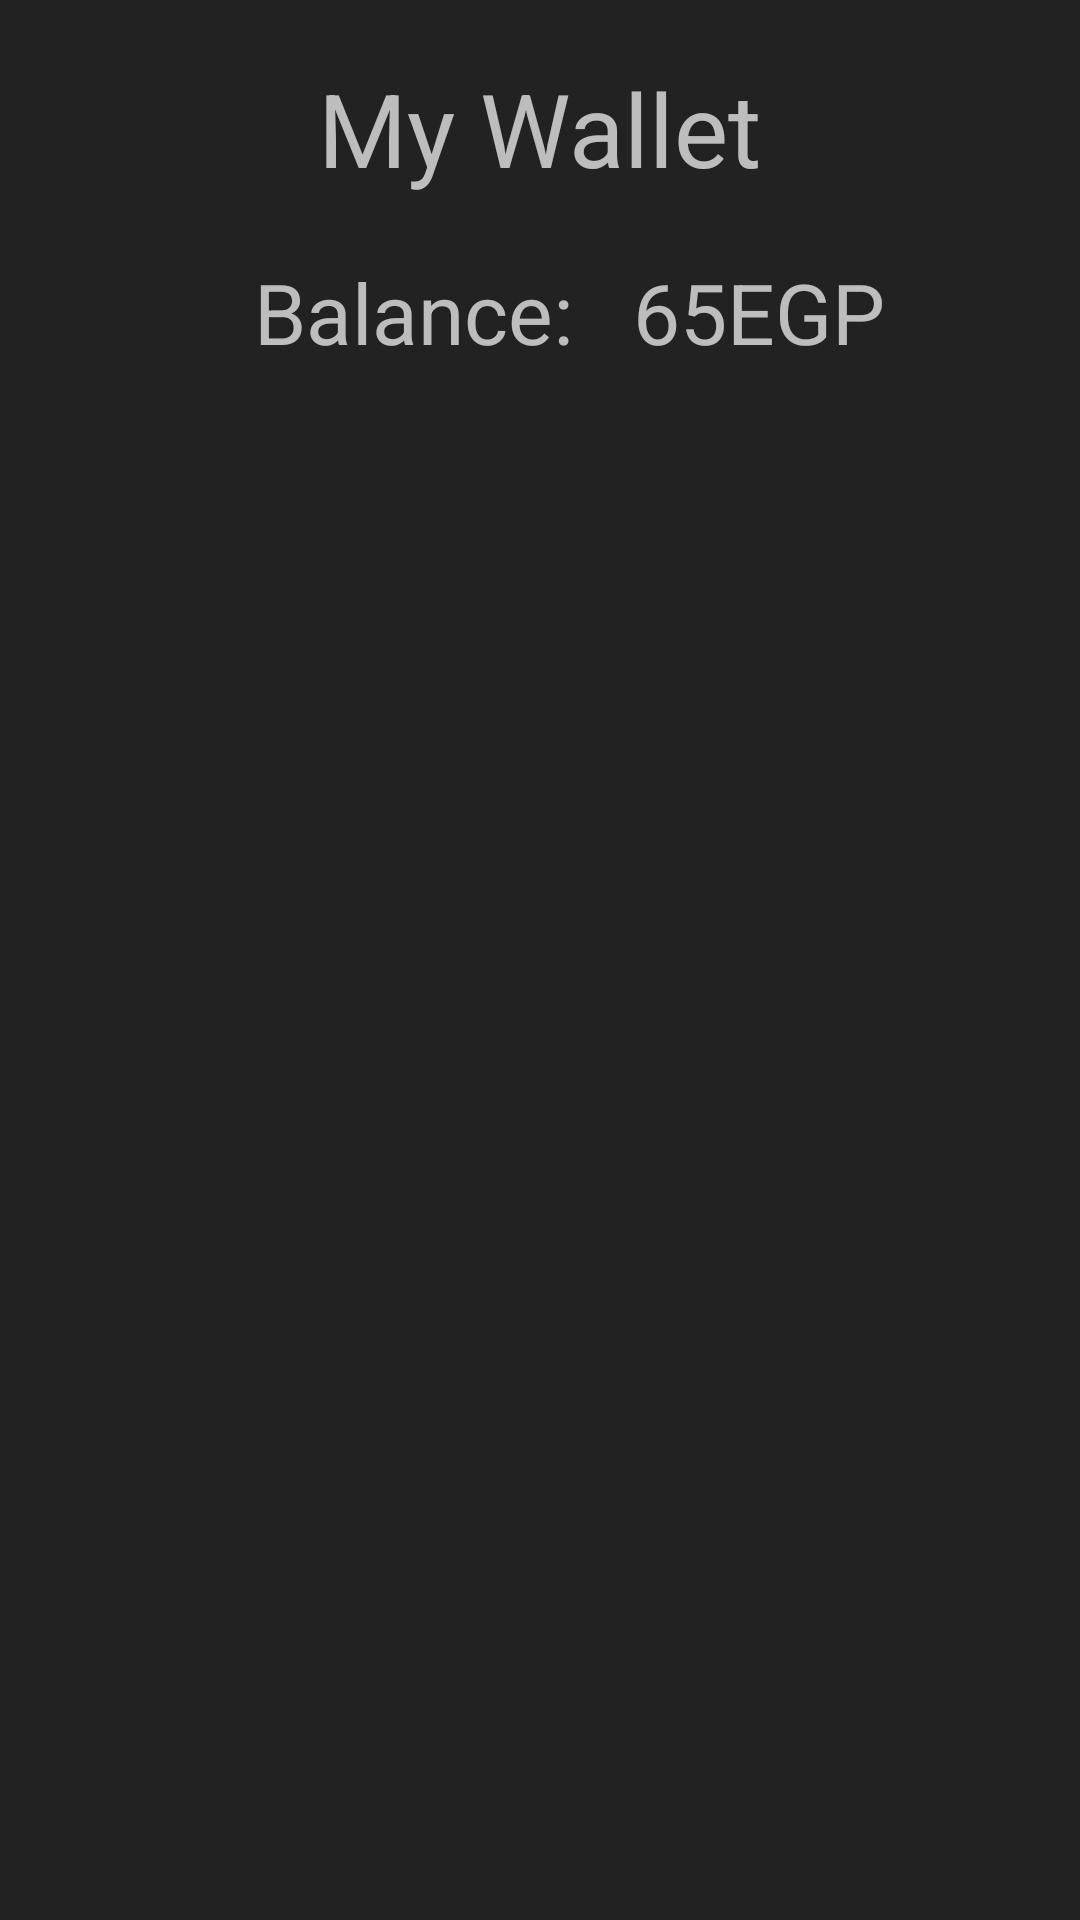

Layout XML and referenced resources for this Android screen:
<!-- AndroidManifest.xml: application theme Theme.RideOn -->
<!-- res/layout/d_popup_wallet.xml -->
<?xml version="1.0" encoding="utf-8"?>
<LinearLayout
    xmlns:android="http://schemas.android.com/apk/res/android"
    xmlns:tools="http://schemas.android.com/tools"
    android:layout_width="match_parent"
    android:layout_height="wrap_content"
    android:orientation="vertical"
    android:theme="@style/ThemeOverlay.AppCompat.Dark"
    android:background="@color/secondary_dark"
    tools:context=".controller.passenger.popups.Wallet">

    <TextView
        android:layout_width="wrap_content"
        android:layout_height="wrap_content"
        android:textSize="34sp"
        android:text="My Wallet"
        android:layout_gravity="center"
        android:layout_margin="20dp"/>

    <LinearLayout
        android:layout_width="match_parent"
        android:layout_height="wrap_content"
        android:layout_marginStart="20dp"
        android:layout_marginBottom="30dp"
        android:gravity="center"
        android:orientation="horizontal">

        <TextView
            android:layout_width="wrap_content"
            android:layout_height="wrap_content"
            android:text="Balance:"
            android:textSize="28sp"
            android:layout_marginEnd="20dp"/>

        <TextView
            android:id="@+id/text_view_balance"
            android:layout_width="wrap_content"
            android:layout_height="wrap_content"
            android:textSize="28sp"
            android:text="65"/>

        <TextView
            android:layout_width="wrap_content"
            android:layout_height="wrap_content"
            android:textSize="28sp"
            android:text="@string/egp"/>

    </LinearLayout>
</LinearLayout>
<!-- resources referenced by this layout -->
<resources>
  <color name="secondary_dark">#222222</color>
  <string name="egp">EGP</string>
  <style name="Theme.RideOn" parent="Theme.MaterialComponents.DayNight.NoActionBar">
          
          <item name="colorPrimary">@color/secondary</item>
          <item name="colorPrimaryVariant">@color/purple_700</item>
          <item name="backgroundColor">@color/primary</item>
          <item name="backgroundTint">@color/primary</item>
          <item name="colorOnPrimary">@color/black</item>
          
          <item name="colorSecondary">@color/teal_200</item>
          <item name="colorSecondaryVariant">@color/teal_200</item>
          <item name="colorOnSecondary">@color/black</item>
          
          <item name="android:statusBarColor">?attr/colorPrimaryVariant</item>
          
      </style>
  <color name="secondary">#F0C717</color>
  <color name="purple_700">#FF3700B3</color>
  <color name="primary">#161616</color>
  <color name="black">#FF000000</color>
  <color name="teal_200">#FF03DAC5</color>
</resources>
